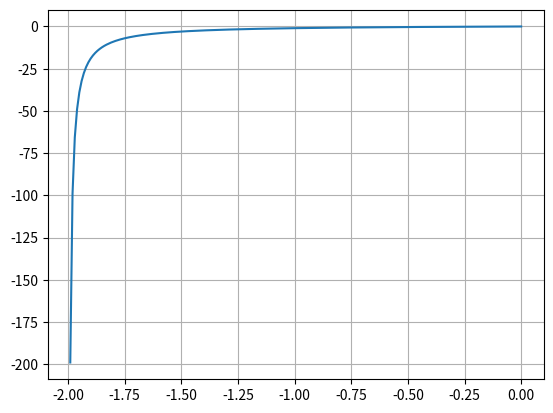

The matplotlib source for this figure:
def elasticity(x, *coefs):
    '''compute elasticity at point `x` for coefficients `C` in ascending order'''
    numerator = 0
    denomerator = 0
    for i, c in enumerate(coefs):
        denomerator += c * x ** i
        numerator += i * c * x ** i
    return numerator / denomerator

def elasticity_vectorized(x, *coefs):
    '''only works for scalar `x` values'''
    C = np.array(coefs)
    I = np.arange(len(coefs))
    A = C * x ** I
    return np.sum(I*A) / np.sum(A)


if __name__ == '__main__':
    from matplotlib import pyplot as plt
    import numpy as np

    C = (a, b) = (10, 5)
    print(elasticity(3, *C))
    print(elasticity_vectorized(3, *C))

    mx = -a / b
    X = np.arange(0, np.abs(mx), 0.01) * np.sign(mx)

    plt.plot(X, elasticity(X, a, b))
    plt.grid()
    plt.show()
